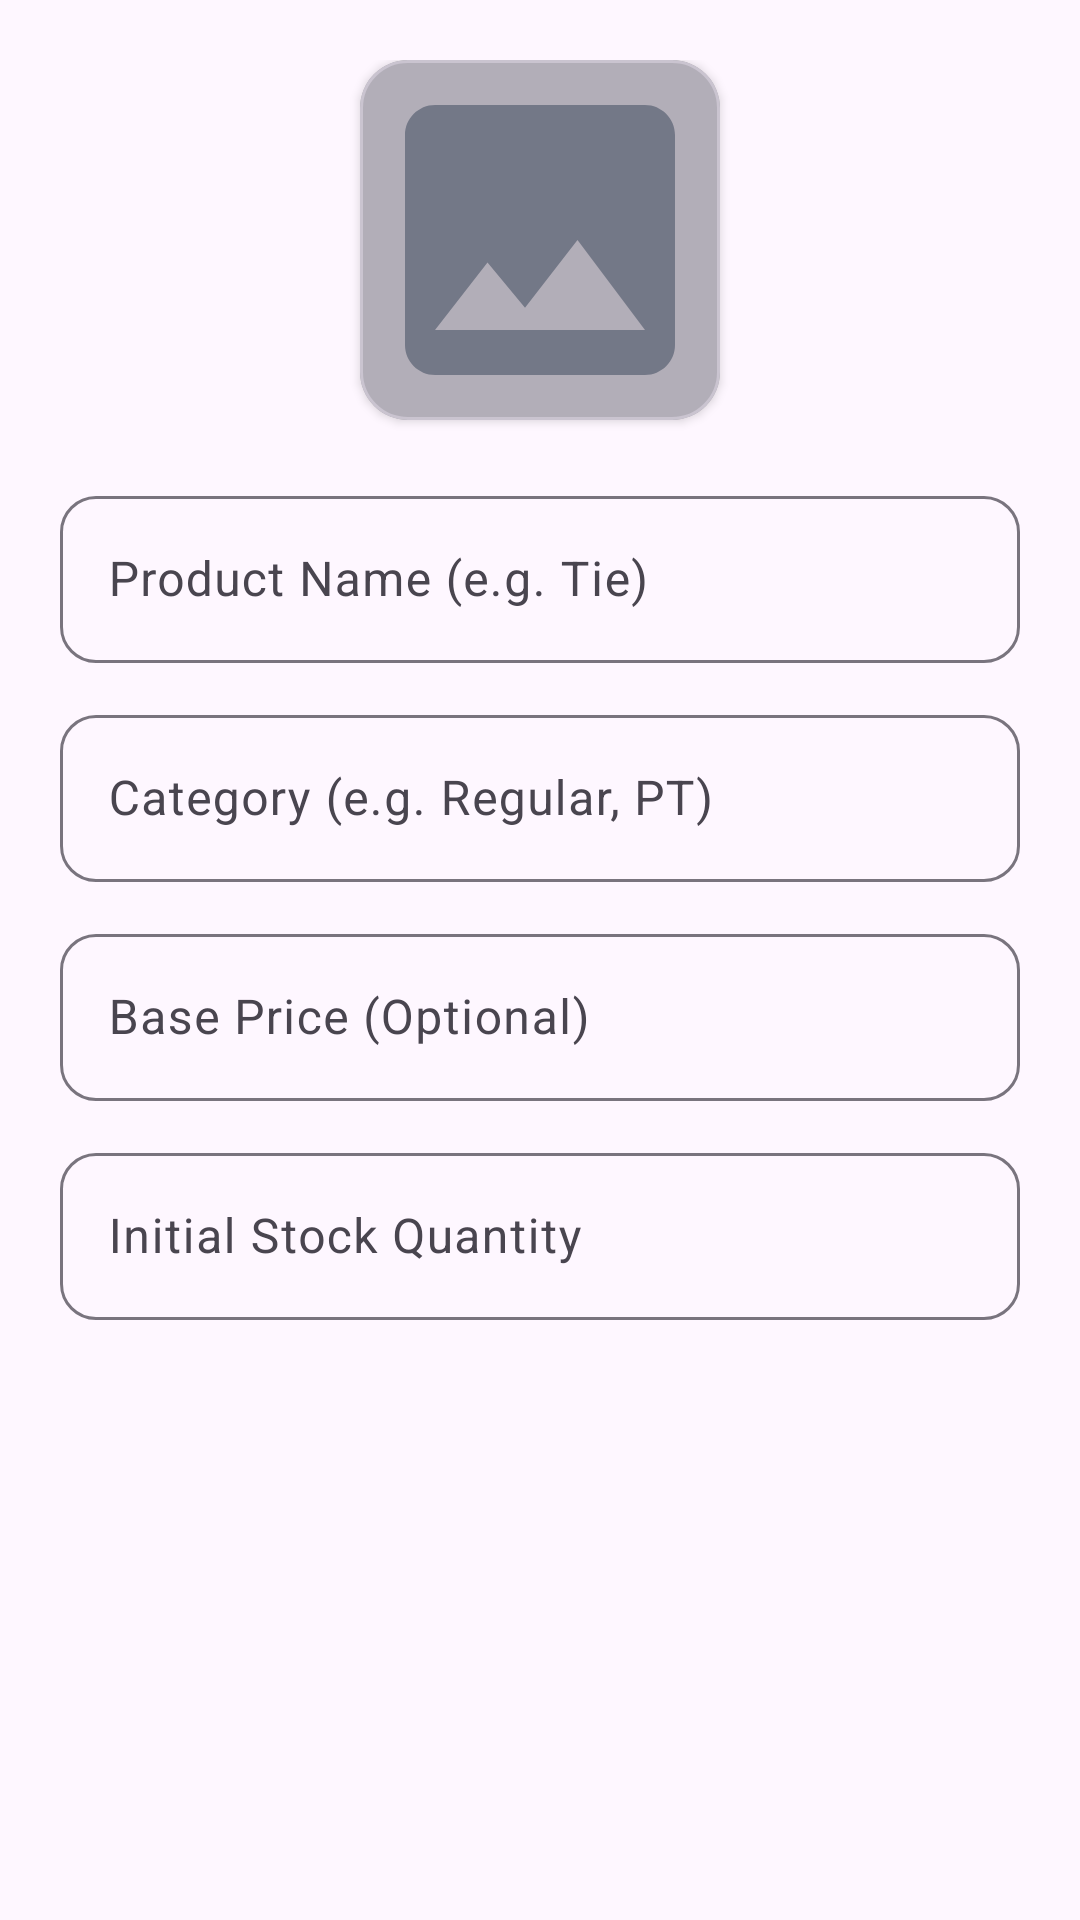

The Android layout XML behind this screen, and the referenced resources:
<!-- AndroidManifest.xml: application theme Theme.Shope -->
<!-- res/layout/dialog_add_uniform_item.xml -->
<?xml version="1.0" encoding="utf-8"?>
<LinearLayout xmlns:android="http://schemas.android.com/apk/res/android"
    xmlns:app="http://schemas.android.com/apk/res-auto"
    android:layout_width="match_parent"
    android:layout_height="wrap_content"
    android:orientation="vertical"
    android:padding="20dp">

    

    <com.google.android.material.card.MaterialCardView
        android:id="@+id/cvItemImage"
        android:layout_width="120dp"
        android:layout_height="120dp"
        android:layout_gravity="center"
        android:layout_marginBottom="20dp"
        app:cardCornerRadius="16dp"
        app:cardElevation="2dp">
        <RelativeLayout
            android:layout_width="match_parent"
            android:layout_height="match_parent">
            <ImageView
                android:id="@+id/ivItemImage"
                android:layout_width="match_parent"
                android:layout_height="match_parent"
                android:scaleType="centerCrop"
                android:src="@drawable/ic_placeholder" />
            <View
                android:layout_width="match_parent"
                android:layout_height="match_parent"
                android:background="#44000000" />
            <ImageView
                android:layout_width="24dp"
                android:layout_height="24dp"
                android:layout_centerInParent="true"
                android:src="@drawable/ic_edit"
                app:tint="@color/white" />
        </RelativeLayout>
    </com.google.android.material.card.MaterialCardView>

    <com.google.android.material.textfield.TextInputLayout
        android:layout_width="match_parent"
        android:layout_height="wrap_content"
        style="@style/Widget.Material3.TextInputLayout.OutlinedBox"
        android:hint="Product Name (e.g. Tie)"
        app:boxCornerRadiusTopStart="12dp"
        app:boxCornerRadiusTopEnd="12dp"
        app:boxCornerRadiusBottomStart="12dp"
        app:boxCornerRadiusBottomEnd="12dp">
        <com.google.android.material.textfield.TextInputEditText
            android:id="@+id/etItemName"
            android:layout_width="match_parent"
            android:layout_height="wrap_content"
            android:inputType="textCapWords" />
    </com.google.android.material.textfield.TextInputLayout>

    <com.google.android.material.textfield.TextInputLayout
        android:layout_width="match_parent"
        android:layout_height="wrap_content"
        android:layout_marginTop="12dp"
        style="@style/Widget.Material3.TextInputLayout.OutlinedBox"
        android:hint="Category (e.g. Regular, PT)"
        app:boxCornerRadiusTopStart="12dp"
        app:boxCornerRadiusTopEnd="12dp"
        app:boxCornerRadiusBottomStart="12dp"
        app:boxCornerRadiusBottomEnd="12dp">
        <com.google.android.material.textfield.TextInputEditText
            android:id="@+id/etCategory"
            android:layout_width="match_parent"
            android:layout_height="wrap_content"
            android:inputType="textCapWords" />
    </com.google.android.material.textfield.TextInputLayout>

    <com.google.android.material.textfield.TextInputLayout
        android:layout_width="match_parent"
        android:layout_height="wrap_content"
        android:layout_marginTop="12dp"
        style="@style/Widget.Material3.TextInputLayout.OutlinedBox"
        android:hint="Base Price (Optional)"
        app:boxCornerRadiusTopStart="12dp"
        app:boxCornerRadiusTopEnd="12dp"
        app:boxCornerRadiusBottomStart="12dp"
        app:boxCornerRadiusBottomEnd="12dp">
        <com.google.android.material.textfield.TextInputEditText
            android:id="@+id/etPrice"
            android:layout_width="match_parent"
            android:layout_height="wrap_content"
            android:inputType="numberDecimal" />
    </com.google.android.material.textfield.TextInputLayout>

    <com.google.android.material.textfield.TextInputLayout
        android:layout_width="match_parent"
        android:layout_height="wrap_content"
        android:layout_marginTop="12dp"
        style="@style/Widget.Material3.TextInputLayout.OutlinedBox"
        android:hint="Initial Stock Quantity"
        app:boxCornerRadiusTopStart="12dp"
        app:boxCornerRadiusTopEnd="12dp"
        app:boxCornerRadiusBottomStart="12dp"
        app:boxCornerRadiusBottomEnd="12dp">
        <com.google.android.material.textfield.TextInputEditText
            android:id="@+id/etQuantity"
            android:layout_width="match_parent"
            android:layout_height="wrap_content"
            android:inputType="number" />
    </com.google.android.material.textfield.TextInputLayout>

</LinearLayout>
<!-- resources referenced by this layout -->
<resources>
  <color name="white">#FFFFFF</color>
  <!-- drawable ic_placeholder (drawable) -->
  <?xml version="1.0" encoding="utf-8"?>
  <vector xmlns:android="http://schemas.android.com/apk/res/android"
      android:width="24dp"
      android:height="24dp"
      android:viewportWidth="24"
      android:viewportHeight="24">
      <path
          android:fillColor="@color/text_hint"
          android:pathData="M21,19V5c0,-1.1 -0.9,-2 -2,-2H5c-1.1,0 -2,0.9 -2,2v14c0,1.1 0.9,2 2,2h14c1.1,0 2,-0.9 2,-2zM8.5,13.5l2.5,3.01L14.5,12l4.5,6H5l3.5,-4.5z"/>
  </vector>
  <style name="Theme.Shope" parent="Base.Theme.Shope" />
  <color name="text_hint">#9DA3B8</color>
  <style name="Base.Theme.Shope" parent="Theme.Material3.DayNight.NoActionBar">
          
          <item name="colorPrimary">@color/primary</item>
          <item name="colorOnPrimary">@color/white</item>
          <item name="colorPrimaryContainer">@color/primary_surface</item>
          <item name="colorOnPrimaryContainer">@color/primary_darker</item>
  
          
          <item name="colorSecondary">@color/secondary</item>
          <item name="colorOnSecondary">@color/white</item>
          <item name="colorSecondaryContainer">@color/secondary_surface</item>
          <item name="colorOnSecondaryContainer">@color/secondary_dark</item>
  
          
  
          
          <item name="android:statusBarColor">@color/primary_dark</item>
          <item name="android:navigationBarColor">@color/nav_background</item>
          <item name="android:windowLightNavigationBar" tools:targetApi="o_mr1">true</item>
  
          
          <item name="materialAlertDialogTheme">@style/Shope.AlertDialog</item>
  
          
          <item name="android:fontFamily">sans-serif</item>
  
          
          <item name="colorControlHighlight">#1A5C6BC0</item>
      </style>
  <color name="primary">#5C6BC0</color>
  <color name="primary_surface">#EEF0FA</color>
  <color name="primary_darker">#283593</color>
  <color name="secondary">#26C6DA</color>
  <color name="secondary_surface">#E0F7FA</color>
  <color name="secondary_dark">#00ACC1</color>
  <color name="primary_dark">#3949AB</color>
  <color name="nav_background">#FFFFFF</color>
  <style name="Shope.AlertDialog" parent="ThemeOverlay.Material3.MaterialAlertDialog">
          <item name="colorSurface">#FFFFFF</item>
          <item name="colorOnSurface">#1A1D2E</item>
          <item name="android:textColorPrimary">#1A1D2E</item>
          <item name="android:textColorSecondary">#5C6380</item>
          <item name="colorPrimary">@color/primary</item>
          <item name="buttonBarPositiveButtonStyle">@style/Widget.Material3.Button.TextButton</item>
          <item name="buttonBarNegativeButtonStyle">@style/Widget.Material3.Button.TextButton</item>
      </style>
</resources>
